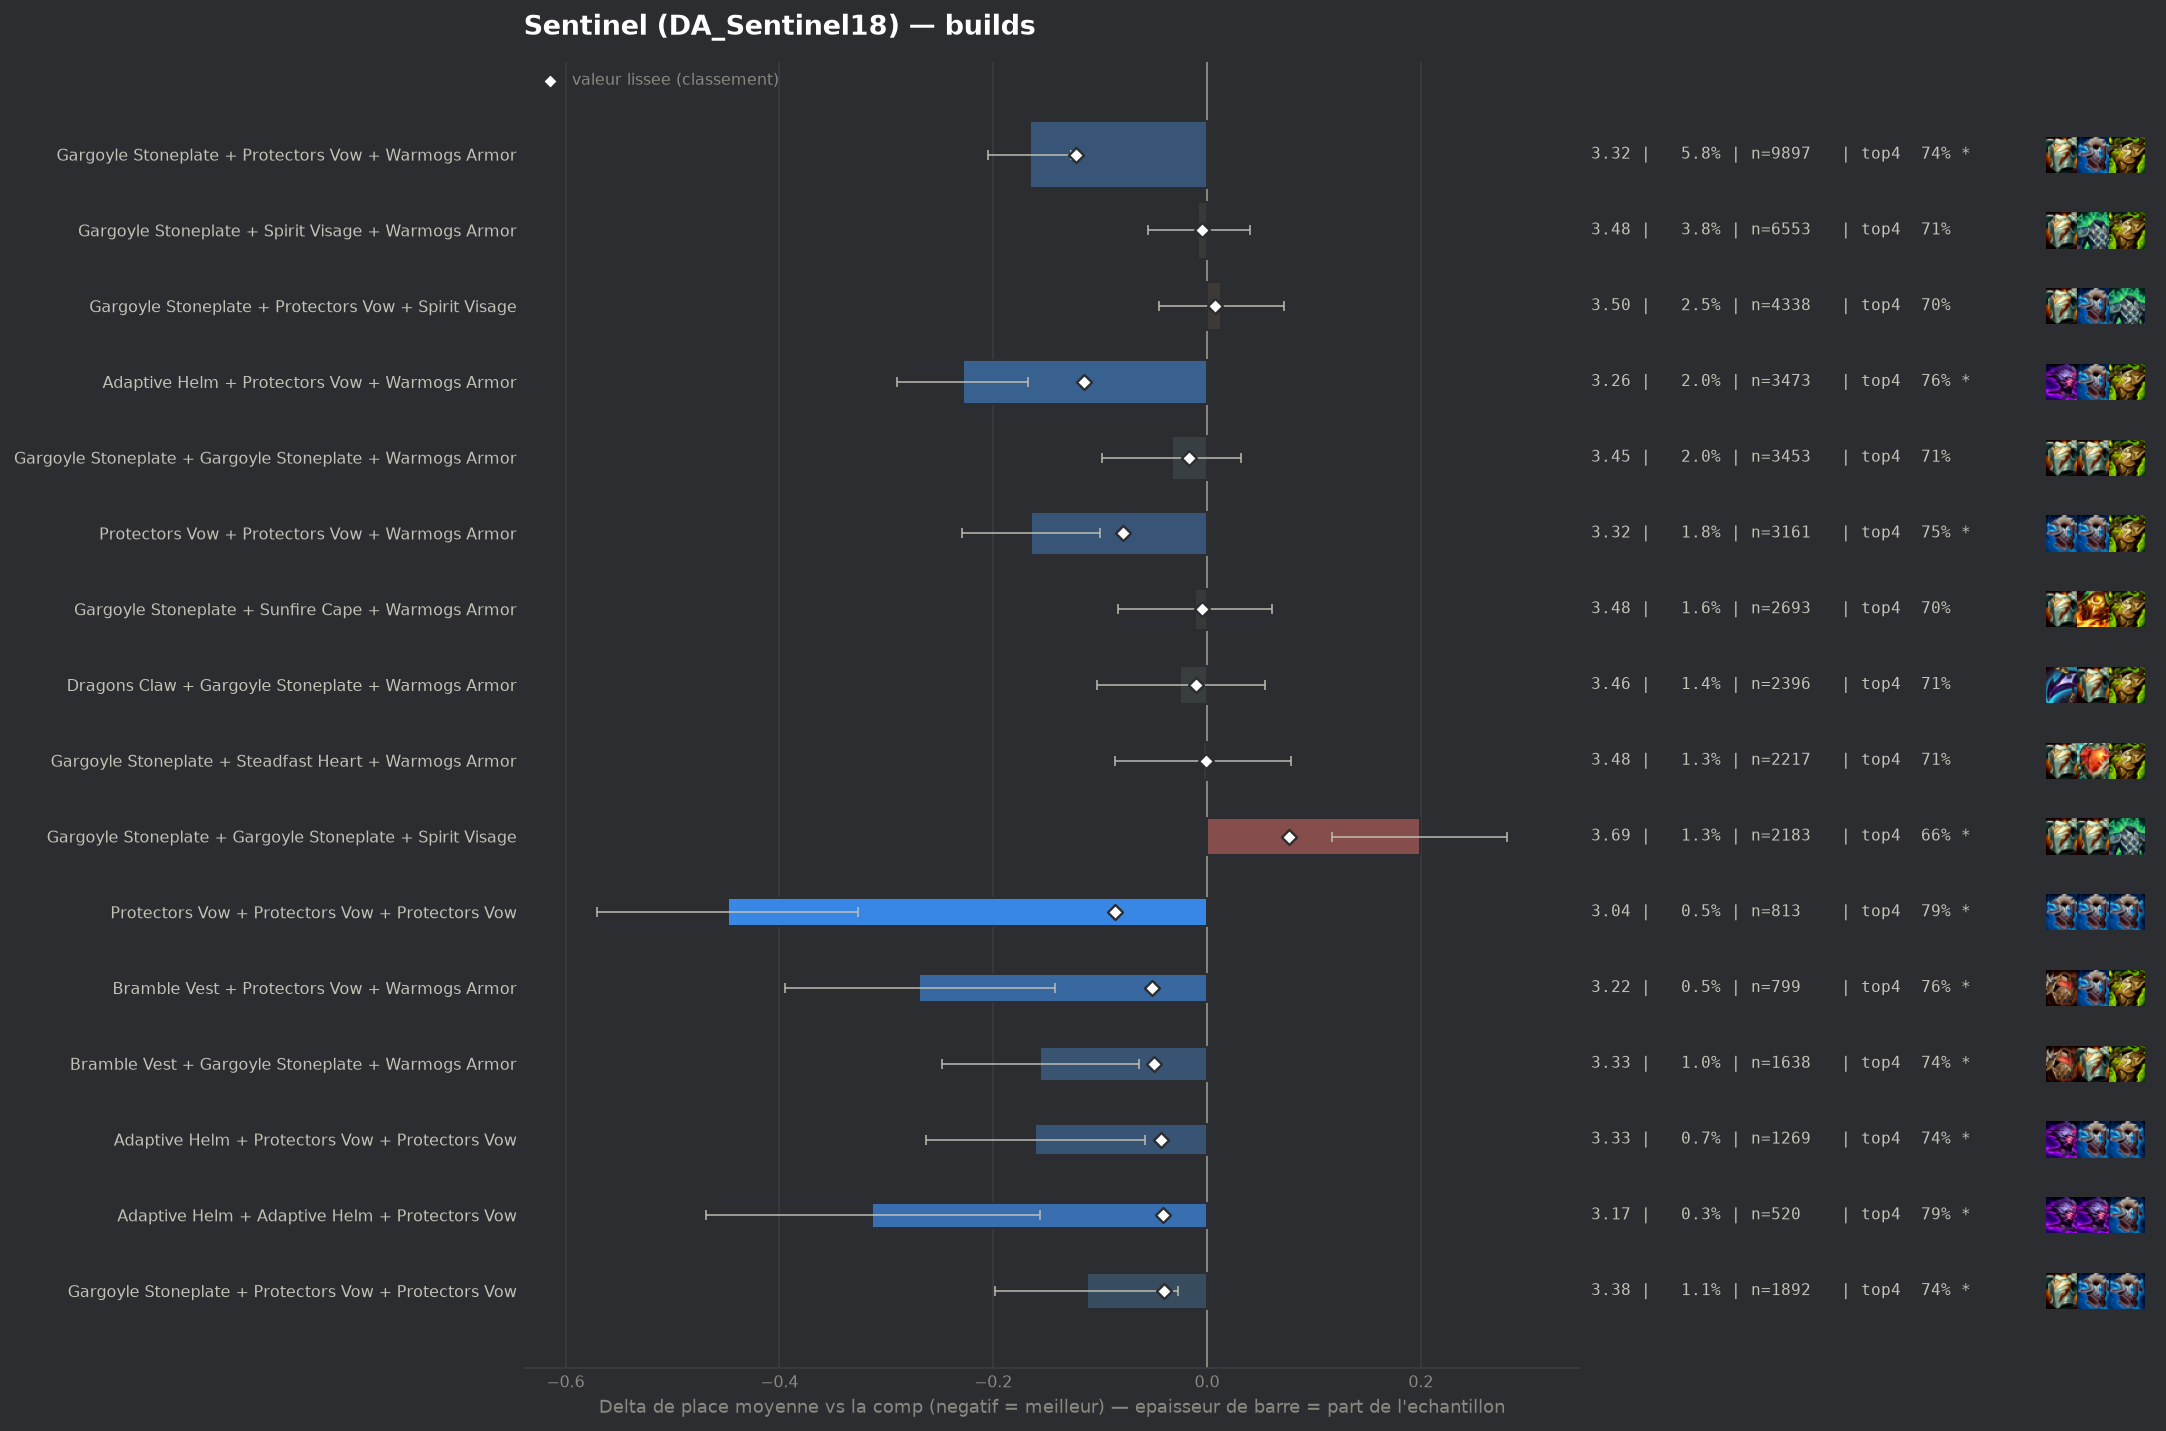

Values plotted in this chart, from the file beside it:
group, label, n, share, avg_place, shrunk_avg, score, d_avg, d_avg_pess, impact, d_top4, win, top2, top4, sd, z, p, significant
populaire, Gargoyle Stoneplate + Protectors Vow + W…, 9897, 0.05763, 3.322, 3.364, -0.123, -0.166, -0.127, 0.0071, 0.032, 0.1955, 0.4069, 0.7378, 1.901, -8.44, 0.0, True
populaire, Adaptive Helm + Protectors Vow + Warmogs…, 3473, 0.02022, 3.259, 3.373, -0.115, -0.228, -0.167, 0.0023, 0.056, 0.1923, 0.4097, 0.7619, 1.837, -7.25, 0.0, True
pepite, Protectors Vow + Protectors Vow + Protec…, 813, 0.004734, 3.039, 3.402, -0.086, -0.448, -0.326, 0.0004, 0.0838, 0.2312, 0.4588, 0.7897, 1.775, -7.18, 0.0, True
populaire, Protectors Vow + Protectors Vow + Warmog…, 3161, 0.0184, 3.323, 3.409, -0.079, -0.165, -0.1, 0.0015, 0.0404, 0.1743, 0.3935, 0.7463, 1.832, -5.01, 0.0, True
pepite, Bramble Vest + Protectors Vow + Warmogs …, 799, 0.004652, 3.219, 3.437, -0.051, -0.269, -0.142, 0.0002, 0.0589, 0.1877, 0.4305, 0.7647, 1.825, -4.15, 3e-05, True
pepite, Bramble Vest + Gargoyle Stoneplate + War…, 1638, 0.009537, 3.332, 3.437, -0.05, -0.156, -0.064, 0.0005, 0.0329, 0.1868, 0.4029, 0.7387, 1.891, -3.32, 0.00089, True
pepite, Adaptive Helm + Protectors Vow + Protect…, 1269, 0.007389, 3.327, 3.444, -0.043, -0.161, -0.058, 0.0003, 0.031, 0.1852, 0.4003, 0.7368, 1.86, -3.06, 0.0022, True
pepite, Adaptive Helm + Adaptive Helm + Protecto…, 520, 0.003028, 3.175, 3.446, -0.041, -0.313, -0.156, 0.0001, 0.0845, 0.1942, 0.4269, 0.7904, 1.813, -3.92, 9e-05, True
pepite, Gargoyle Stoneplate + Protectors Vow + P…, 1892, 0.01102, 3.375, 3.448, -0.04, -0.112, -0.027, 0.0004, 0.0362, 0.1744, 0.3895, 0.7421, 1.888, -2.57, 0.01011, True
, Bramble Vest + Gargoyle Stoneplate + Spi…, 1106, 0.00644, 3.335, 3.45, -0.037, -0.153, -0.041, 0.0002, 0.0256, 0.1917, 0.3978, 0.7315, 1.887, -2.69, 0.00719, True
, Gargoyle Stoneplate + Warmogs Armor + Wa…, 1270, 0.007395, 3.353, 3.451, -0.036, -0.135, -0.029, 0.0003, 0.0249, 0.2055, 0.3882, 0.7307, 1.917, -2.5, 0.01252, True
, Gargoyle Stoneplate + Protectors Vow + S…, 1293, 0.007529, 3.358, 3.452, -0.035, -0.129, -0.027, 0.0003, 0.0405, 0.1794, 0.3852, 0.7463, 1.865, -2.49, 0.01289, True
, Adaptive Helm + Bramble Vest + Protector…, 233, 0.001357, 3.034, 3.459, -0.029, -0.453, -0.231, 0.0, 0.1139, 0.2103, 0.4421, 0.8197, 1.728, -4.0, 6e-05, True
, Evenshroud + Sunfire Cape + Warmogs Armo…, 280, 0.00163, 3.111, 3.459, -0.028, -0.377, -0.16, 0.0, 0.0727, 0.2429, 0.45, 0.7786, 1.849, -3.41, 0.00066, True
, Crownguard + Protectors Vow + Protectors…, 426, 0.00248, 3.246, 3.461, -0.027, -0.241, -0.067, 0.0001, 0.05, 0.1901, 0.4108, 0.7559, 1.832, -2.71, 0.00667, True
, Adaptive Helm + Spirit Visage + Warmogs …, 597, 0.003476, 3.323, 3.463, -0.024, -0.164, -0.012, 0.0001, 0.0396, 0.2111, 0.3869, 0.7454, 1.89, -2.12, 0.034, False
, Bramble Vest + Protectors Vow + Sunfire …, 194, 0.00113, 3.041, 3.464, -0.024, -0.446, -0.191, 0.0, 0.1034, 0.2423, 0.4742, 0.8093, 1.81, -3.43, 0.0006, True
, Protectors Vow + Sunfire Cape + Warmogs …, 809, 0.00471, 3.366, 3.464, -0.023, -0.122, 0.0, 0.0001, 0.021, 0.1965, 0.3956, 0.7268, 1.911, -1.81, 0.07084, False
, Ionic Spark + Protectors Vow + Warmogs A…, 239, 0.001392, 3.138, 3.465, -0.023, -0.35, -0.116, 0.0, 0.064, 0.2134, 0.4477, 0.7699, 1.841, -2.93, 0.00337, True
, Evenshroud + Protectors Vow + Sunfire Ca…, 413, 0.002405, 3.278, 3.465, -0.022, -0.209, -0.02, 0.0001, 0.0302, 0.2252, 0.4262, 0.7361, 1.959, -2.17, 0.03024, False
, Adaptive Helm + Gargoyle Stoneplate + Wa…, 1880, 0.01095, 3.431, 3.468, -0.02, -0.056, 0.0, 0.0002, 0.0053, 0.1851, 0.383, 0.7112, 1.942, -1.25, 0.212, False
, Crownguard + Protectors Vow + Warmogs Ar…, 1015, 0.00591, 3.398, 3.467, -0.02, -0.09, 0.0, 0.0001, 0.0222, 0.1754, 0.3823, 0.7281, 1.883, -1.51, 0.131, False
, Protectors Vow + Steadfast Heart + Warmo…, 864, 0.005031, 3.39, 3.468, -0.02, -0.098, 0.0, 0.0001, 0.0164, 0.191, 0.3877, 0.7222, 1.912, -1.5, 0.1347, False
, Adaptive Helm + Adaptive Helm + Warmogs …, 236, 0.001374, 3.169, 3.467, -0.02, -0.318, -0.096, 0.0, 0.0865, 0.178, 0.411, 0.7924, 1.736, -2.81, 0.00492, True
, Crownguard + Gargoyle Stoneplate + Stead…, 440, 0.002562, 3.316, 3.468, -0.019, -0.172, 0.0, 0.0, 0.0305, 0.1886, 0.4364, 0.7364, 1.924, -1.87, 0.06162, False
, Adaptive Helm + Protectors Vow + Steadfa…, 416, 0.002422, 3.312, 3.469, -0.019, -0.175, 0.0, 0.0, 0.0345, 0.1851, 0.4183, 0.7404, 1.868, -1.91, 0.05623, False
, Bramble Vest + Evenshroud + Protectors V…, 150, 0.0008734, 3.04, 3.469, -0.019, -0.448, -0.155, 0.0, 0.0742, 0.2533, 0.4667, 0.78, 1.829, -3.0, 0.00274, True
, Protectors Vow + Warmogs Armor + Warmogs…, 505, 0.00294, 3.35, 3.47, -0.018, -0.137, 0.0, 0.0001, 0.0229, 0.1901, 0.3901, 0.7287, 1.896, -1.62, 0.1047, False
, Crownguard + Protectors Vow + Steadfast …, 262, 0.001525, 3.229, 3.469, -0.018, -0.259, -0.021, 0.0, 0.0575, 0.2023, 0.4542, 0.7634, 1.958, -2.14, 0.03267, False
, Emblem Juggernaut + Gargoyle Stoneplate …, 257, 0.001496, 3.23, 3.47, -0.018, -0.258, -0.022, 0.0, 0.0568, 0.2062, 0.4397, 0.7626, 1.928, -2.14, 0.03207, False
, Adaptive Helm + Evenshroud + Sunfire Cap…, 123, 0.0007162, 2.976, 3.47, -0.018, -0.512, -0.208, 0.0, 0.0909, 0.2439, 0.4715, 0.7967, 1.718, -3.3, 0.00095, True
, Gargoyle Stoneplate + Spirit Visage + Wa…, 122, 0.0007103, 2.959, 3.469, -0.018, -0.529, -0.192, 0.0, 0.0565, 0.3197, 0.4918, 0.7623, 1.896, -3.08, 0.00209, True
populaire, Gargoyle Stoneplate + Gargoyle Stoneplat…, 3453, 0.02011, 3.454, 3.471, -0.017, -0.033, 0.0, 0.0003, 0.004, 0.1868, 0.3826, 0.7098, 1.937, -1.0, 0.3188, False
, Protectors Vow + Steadfast Heart + Sunfi…, 235, 0.001368, 3.23, 3.471, -0.017, -0.258, -0.021, 0.0, 0.0474, 0.217, 0.4213, 0.7532, 1.854, -2.13, 0.03316, False
, Emblem Juggernaut + Protectors Vow + War…, 113, 0.0006579, 2.965, 3.471, -0.017, -0.523, -0.178, 0.0, 0.0818, 0.2743, 0.5221, 0.7876, 1.872, -2.97, 0.00299, True
, Crownguard + Gargoyle Stoneplate + Warmo…, 1901, 0.01107, 3.442, 3.471, -0.016, -0.046, 0.0, 0.0002, 0.0148, 0.1946, 0.374, 0.7207, 1.966, -1.01, 0.3134, False
, Gargoyle Stoneplate + Gargoyle Stoneplat…, 550, 0.003202, 3.371, 3.471, -0.016, -0.117, 0.0, 0.0001, 0.0251, 0.1673, 0.4073, 0.7309, 1.89, -1.45, 0.1484, False
, Bramble Vest + Spirit Visage + Steadfast…, 165, 0.0009607, 3.145, 3.472, -0.016, -0.342, -0.039, 0.0, 0.0517, 0.2303, 0.497, 0.7576, 1.989, -2.21, 0.02718, False
, Emblem Brawler + Gargoyle Stoneplate + W…, 163, 0.0009491, 3.135, 3.472, -0.016, -0.353, -0.082, 0.0, 0.0672, 0.2025, 0.4294, 0.773, 1.76, -2.56, 0.01059, True
, Bramble Vest + Ionic Spark + Warmogs Arm…, 107, 0.000623, 2.953, 3.471, -0.016, -0.534, -0.199, 0.0, 0.0792, 0.243, 0.514, 0.785, 1.769, -3.12, 0.00179, True
, Adaptive Helm + Protectors Vow + Sunfire…, 398, 0.002317, 3.344, 3.473, -0.015, -0.143, 0.0, 0.0, 0.0354, 0.1784, 0.407, 0.7412, 1.867, -1.53, 0.1261, False
, Bramble Vest + Gargoyle Stoneplate + Gar…, 323, 0.001881, 3.316, 3.473, -0.015, -0.172, 0.0, 0.0, 0.0341, 0.1889, 0.3901, 0.7399, 1.813, -1.7, 0.08894, False
, Protectors Vow + Protectors Vow + Sunfir…, 316, 0.00184, 3.307, 3.472, -0.015, -0.181, 0.0, 0.0, 0.0442, 0.2057, 0.3987, 0.75, 1.884, -1.7, 0.0886, False
, Bramble Vest + Crownguard + Gargoyle Sto…, 217, 0.001263, 3.23, 3.472, -0.015, -0.257, -0.022, 0.0, 0.0868, 0.1705, 0.3871, 0.7926, 1.768, -2.14, 0.03229, False
, Emblem Juggernaut + Gargoyle Stoneplate …, 199, 0.001159, 3.221, 3.473, -0.015, -0.266, -0.012, 0.0, 0.063, 0.1809, 0.4221, 0.7688, 1.833, -2.05, 0.04037, False
, Crownguard + Ionic Spark + Protectors Vo…, 78, 0.0004542, 2.821, 3.473, -0.015, -0.667, -0.285, 0.0, 0.1275, 0.2949, 0.5128, 0.8333, 1.723, -3.42, 0.00063, True
, Protectors Vow + Protectors Vow + Spirit…, 1022, 0.005951, 3.426, 3.473, -0.014, -0.062, 0.0, 0.0001, 0.0143, 0.1732, 0.3826, 0.7202, 1.914, -1.03, 0.3023, False
, Protectors Vow + Spirit Visage + Steadfa…, 550, 0.003202, 3.385, 3.473, -0.014, -0.102, 0.0, 0.0, 0.0323, 0.1527, 0.3836, 0.7382, 1.821, -1.31, 0.1893, False
, Crownguard + Gargoyle Stoneplate + Ionic…, 135, 0.000786, 3.111, 3.473, -0.014, -0.376, -0.047, 0.0, 0.0497, 0.2593, 0.4667, 0.7556, 1.95, -2.24, 0.02494, False
, Emblem Juggernaut + Adaptive Helm + Prot…, 108, 0.0006288, 3.028, 3.474, -0.014, -0.46, -0.122, 0.0, 0.0627, 0.2315, 0.5, 0.7685, 1.792, -2.67, 0.0077, True
, Adaptive Helm + Adaptive Helm + Crowngua…, 84, 0.0004891, 2.881, 3.473, -0.014, -0.607, -0.261, 0.0, 0.1394, 0.2143, 0.5, 0.8452, 1.614, -3.44, 0.00057, True
, Adaptive Helm + Dragons Claw + Protector…, 361, 0.002102, 3.349, 3.474, -0.013, -0.139, 0.0, 0.0, 0.0504, 0.144, 0.3767, 0.7562, 1.765, -1.49, 0.1362, False
, Crownguard + Protectors Vow + Sunfire Ca…, 211, 0.001229, 3.27, 3.475, -0.013, -0.217, 0.0, 0.0, 0.0714, 0.1848, 0.3839, 0.7773, 1.852, -1.7, 0.08831, False
, Bramble Vest + Protectors Vow + Protecto…, 186, 0.001083, 3.231, 3.474, -0.013, -0.256, 0.0, 0.0, 0.0415, 0.2097, 0.4462, 0.7473, 1.911, -1.83, 0.06739, False
, Gargoyle Stoneplate + Protectors Vow + W…, 103, 0.0005997, 3.039, 3.475, -0.013, -0.449, -0.082, 0.0, 0.0417, 0.2816, 0.4757, 0.7476, 1.9, -2.4, 0.01657, True
, Emblem Juggernaut + Protectors Vow + Pro…, 86, 0.0005007, 2.953, 3.475, -0.013, -0.534, -0.16, 0.0, 0.0849, 0.2674, 0.4884, 0.7907, 1.771, -2.8, 0.00518, True
, Bramble Vest + Gargoyle Stoneplate + Pro…, 797, 0.004641, 3.425, 3.476, -0.012, -0.062, 0.0, 0.0001, 0.0156, 0.1656, 0.3701, 0.7215, 1.872, -0.94, 0.3492, False
, Adaptive Helm + Crownguard + Protectors …, 511, 0.002975, 3.391, 3.475, -0.012, -0.096, 0.0, 0.0, 0.0319, 0.1761, 0.3796, 0.7378, 1.885, -1.15, 0.2495, False
, Gargoyle Stoneplate + Ionic Spark + Prot…, 417, 0.002428, 3.379, 3.476, -0.012, -0.109, 0.0, 0.0, 0.0208, 0.1847, 0.3789, 0.7266, 1.855, -1.2, 0.232, False
, Ionic Spark + Spirit Visage + Sunfire Ca…, 182, 0.00106, 3.247, 3.475, -0.012, -0.24, 0.0, 0.0, 0.0304, 0.2253, 0.4176, 0.7363, 1.887, -1.72, 0.0859, False
... 359 more rows
